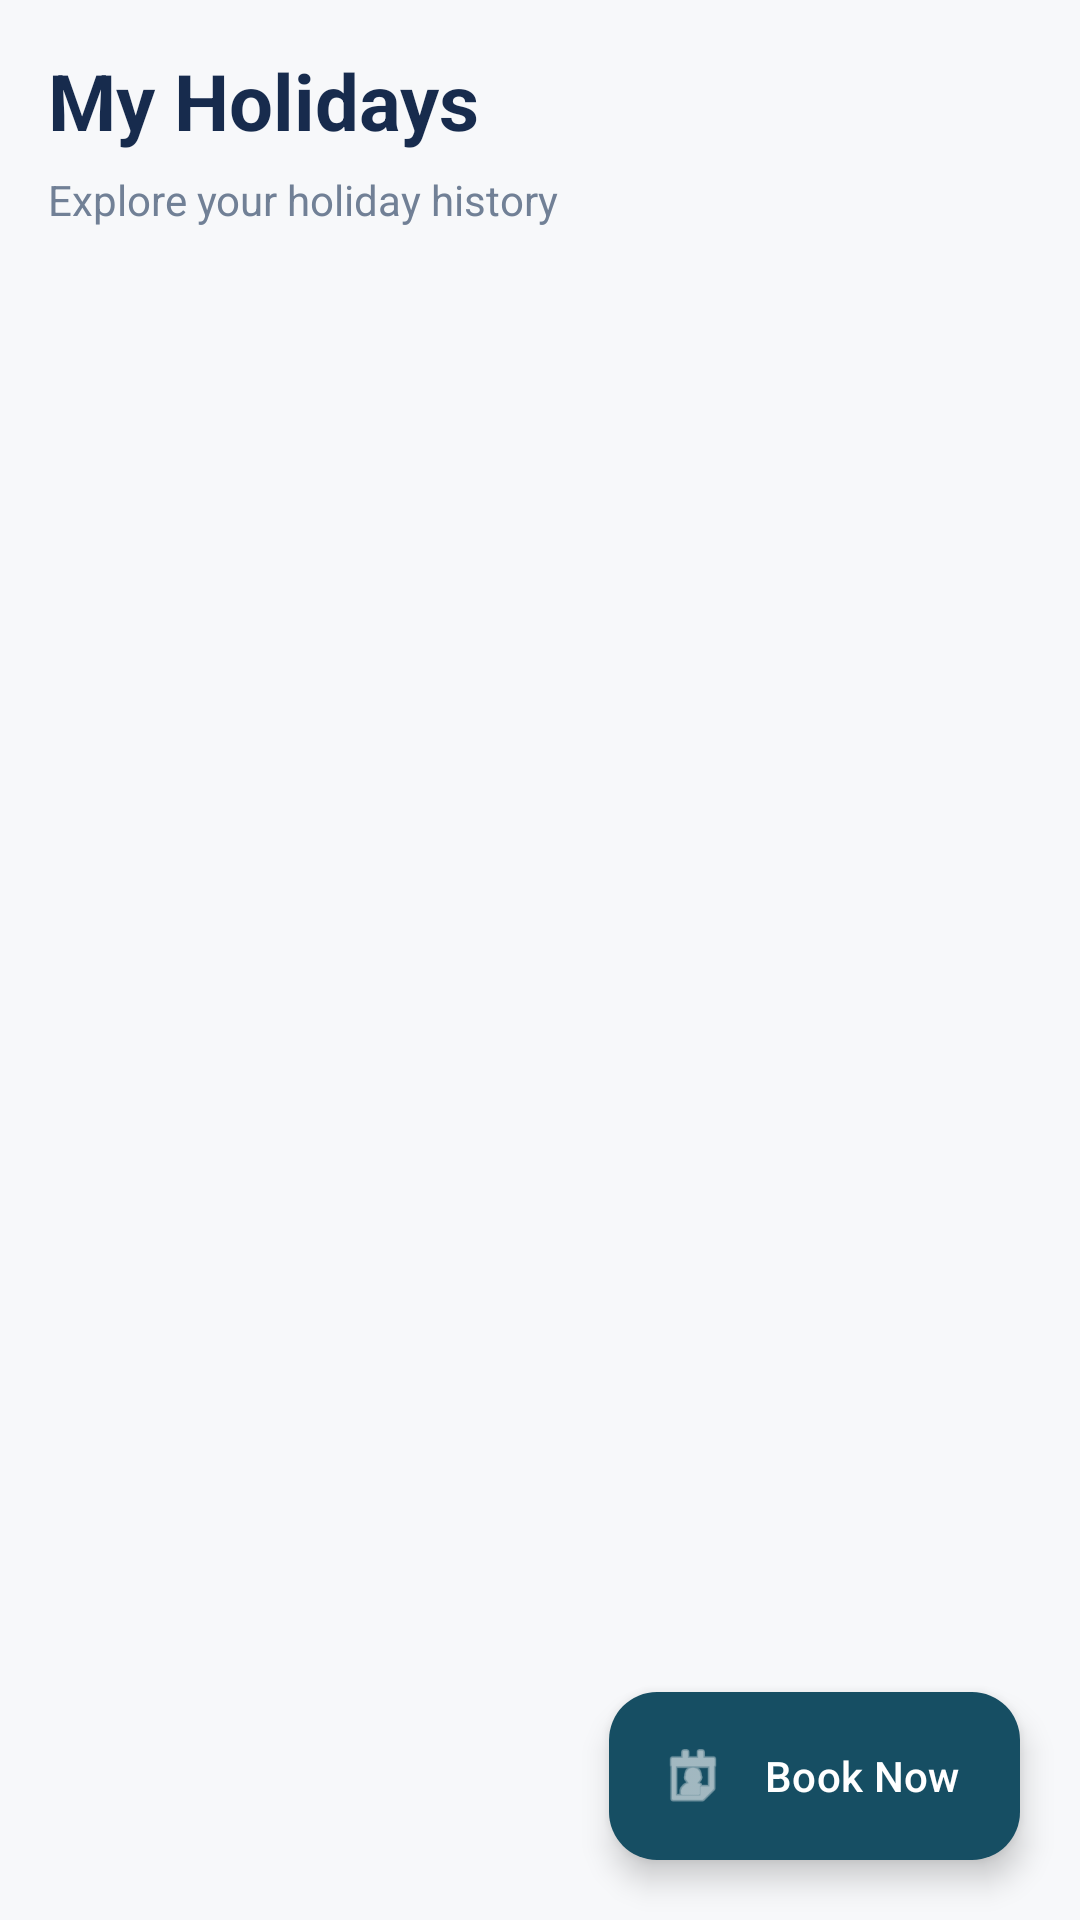

Here is an Android app screen rendered from its layout file. Give the layout XML and the strings, colors and styles it references.
<!-- AndroidManifest.xml: application theme Theme.CountryClub -->
<!-- res/layout/fragment_holidays.xml -->
<?xml version="1.0" encoding="utf-8"?>
<androidx.coordinatorlayout.widget.CoordinatorLayout
    xmlns:android="http://schemas.android.com/apk/res/android"
    xmlns:app="http://schemas.android.com/apk/res-auto"
    android:layout_width="match_parent"
    android:layout_height="match_parent"
    android:background="#F7F8FA">

    <LinearLayout
        android:layout_width="match_parent"
        android:layout_height="match_parent"
        android:orientation="vertical"
        android:padding="16dp">

        <TextView
            android:layout_width="match_parent"
            android:layout_height="wrap_content"
            android:text="@string/my_holidays"
            android:textColor="#172B4D"
            android:textSize="26sp"
            android:textStyle="bold" />

        <TextView
            android:layout_width="match_parent"
            android:layout_height="wrap_content"
            android:layout_marginTop="6dp"
            android:layout_marginBottom="20dp"
            android:text="@string/explore_your_holiday_history"
            android:textColor="#718096"
            android:textSize="14sp" />

        <androidx.recyclerview.widget.RecyclerView
            android:id="@+id/recyclerHolidays"
            android:layout_width="match_parent"
            android:layout_height="wrap_content"
            android:clipToPadding="false"
            android:orientation="vertical"
            android:overScrollMode="never"
            android:paddingBottom="12dp"
            app:layoutManager="androidx.recyclerview.widget.LinearLayoutManager" />

    </LinearLayout>

    <com.google.android.material.floatingactionbutton.ExtendedFloatingActionButton
        android:id="@+id/btnBookNow"
        android:layout_width="wrap_content"
        android:layout_height="wrap_content"
        android:layout_gravity="bottom|end"
        android:layout_margin="20dp"
        android:text="@string/book_now"
        android:textColor="@android:color/white"
        app:backgroundTint="#164E63"
        app:icon="@android:drawable/ic_menu_my_calendar"
        app:iconTint="@android:color/white" />

</androidx.coordinatorlayout.widget.CoordinatorLayout>
<!-- resources referenced by this layout -->
<resources>
  <string name="book_now">Book Now</string>
  <string name="explore_your_holiday_history">Explore your holiday history</string>
  <string name="my_holidays">My Holidays</string>
  <style name="Theme.CountryClub" parent="Base.Theme.CountryClub" />
  <style name="Base.Theme.CountryClub" parent="Theme.Material3.DayNight.NoActionBar">
          
  
          
          <item name="android:statusBarColor">@color/colorPrimary</item>
  
          
          <item name="android:windowLightStatusBar">false</item>
  
  
      </style>
  <color name="colorPrimary">#111b21</color>
</resources>
